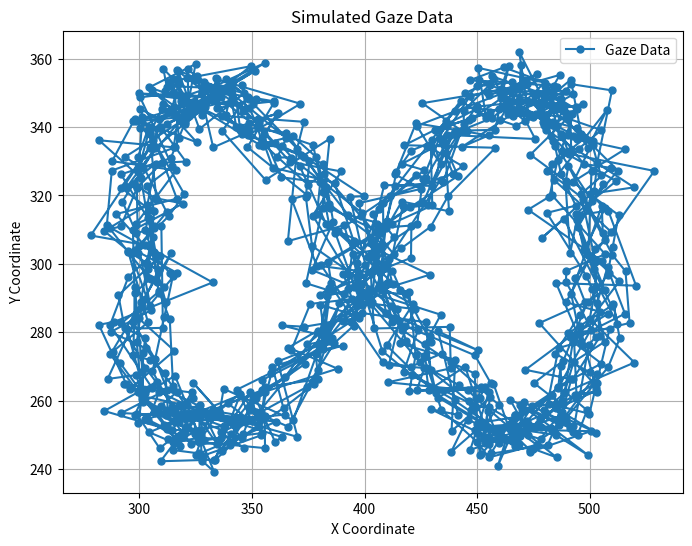

Write the Python code that produced this figure.
import numpy as np
import matplotlib.pyplot as plt


def create_dummy_gaze_data(num_points=1000):
    """
    Create dummy gaze data for demonstration purposes.

    Args:
        num_points (int): Number of data points to generate.

    Returns:
        List of (x, y) gaze data points.
    """
    time = np.arange(num_points)
    gaze_x = 400 + 100 * np.sin(0.1 * time) + np.random.normal(0, 10, num_points)
    gaze_y = 300 + 50 * np.sin(0.2 * time) + np.random.normal(0, 5, num_points)
    gaze_data = list(zip(gaze_x, gaze_y))
    return gaze_data

def detect_saccades_fixations(gaze_data, velocity_threshold=30.0, min_duration=20):
    """
    Detect saccades and fixations in gaze data.

    Args:
        gaze_data (list): List of gaze data points over time, where each point is a tuple of (x, y) coordinates.
        velocity_threshold (float): Threshold for saccade detection (degrees/second).
        min_duration (int): Minimum duration (in data points) for a fixation.

    Returns:
        List of tuples representing saccades and fixations.
        Each tuple has the format (start_index, end_index, type), where:
        - start_index: Index of the data point where the event starts.
        - end_index: Index of the data point where the event ends.
        - type: 'saccade' or 'fixation'.
    """
    events = []
    velocity_data = []

    # Calculate velocity for each gaze point
    for i in range(1, len(gaze_data)):
        delta_x = gaze_data[i][0] - gaze_data[i - 1][0]
        delta_y = gaze_data[i][1] - gaze_data[i - 1][1]
        time_diff = 1.0  # Assuming a fixed time interval (you may adjust this)

        # Calculate angular velocity (degrees per second)
        velocity = np.sqrt((delta_x ** 2 + delta_y ** 2) / time_diff)

        velocity_data.append(velocity)

    in_fixation = False
    fixation_start = 0

    for i, velocity in enumerate(velocity_data):
        if not in_fixation and velocity <= velocity_threshold:
            fixation_start = i
            in_fixation = True
        elif in_fixation and velocity > velocity_threshold:
            fixation_end = i - 1
            fixation_duration = fixation_end - fixation_start + 1

            if fixation_duration >= min_duration:
                events.append((fixation_start, fixation_end, 'fixation'))
            else:
                events.append((fixation_start, fixation_end, 'saccade'))

            in_fixation = False

    # Check if the last event is a fixation
    if in_fixation:
        fixation_end = len(velocity_data) - 1
        fixation_duration = fixation_end - fixation_start + 1

        if fixation_duration >= min_duration:
            events.append((fixation_start, fixation_end, 'fixation'))
        else:
            events.append((fixation_start, fixation_end, 'saccade'))

    return events

def main():
    # Generate dummy gaze data
    num_points = 1000
    gaze_data = create_dummy_gaze_data(num_points)

    # Plot the simulated gaze data
    plt.figure(figsize=(8, 6))
    plt.plot(*zip(*gaze_data), label='Gaze Data', marker='o', linestyle='-', markersize=5)
    plt.xlabel('X Coordinate')
    plt.ylabel('Y Coordinate')
    plt.title('Simulated Gaze Data')
    plt.legend()
    plt.grid(True)
    plt.show()

    # Detect saccades and fixations
    events = detect_saccades_fixations(gaze_data)

    # Print detected events
    for event in events:
        start_idx, end_idx, event_type = event
        print(f"Event Type: {event_type}, Start Index: {start_idx}, End Index: {end_idx}")

if __name__ == "__main__":
    main()